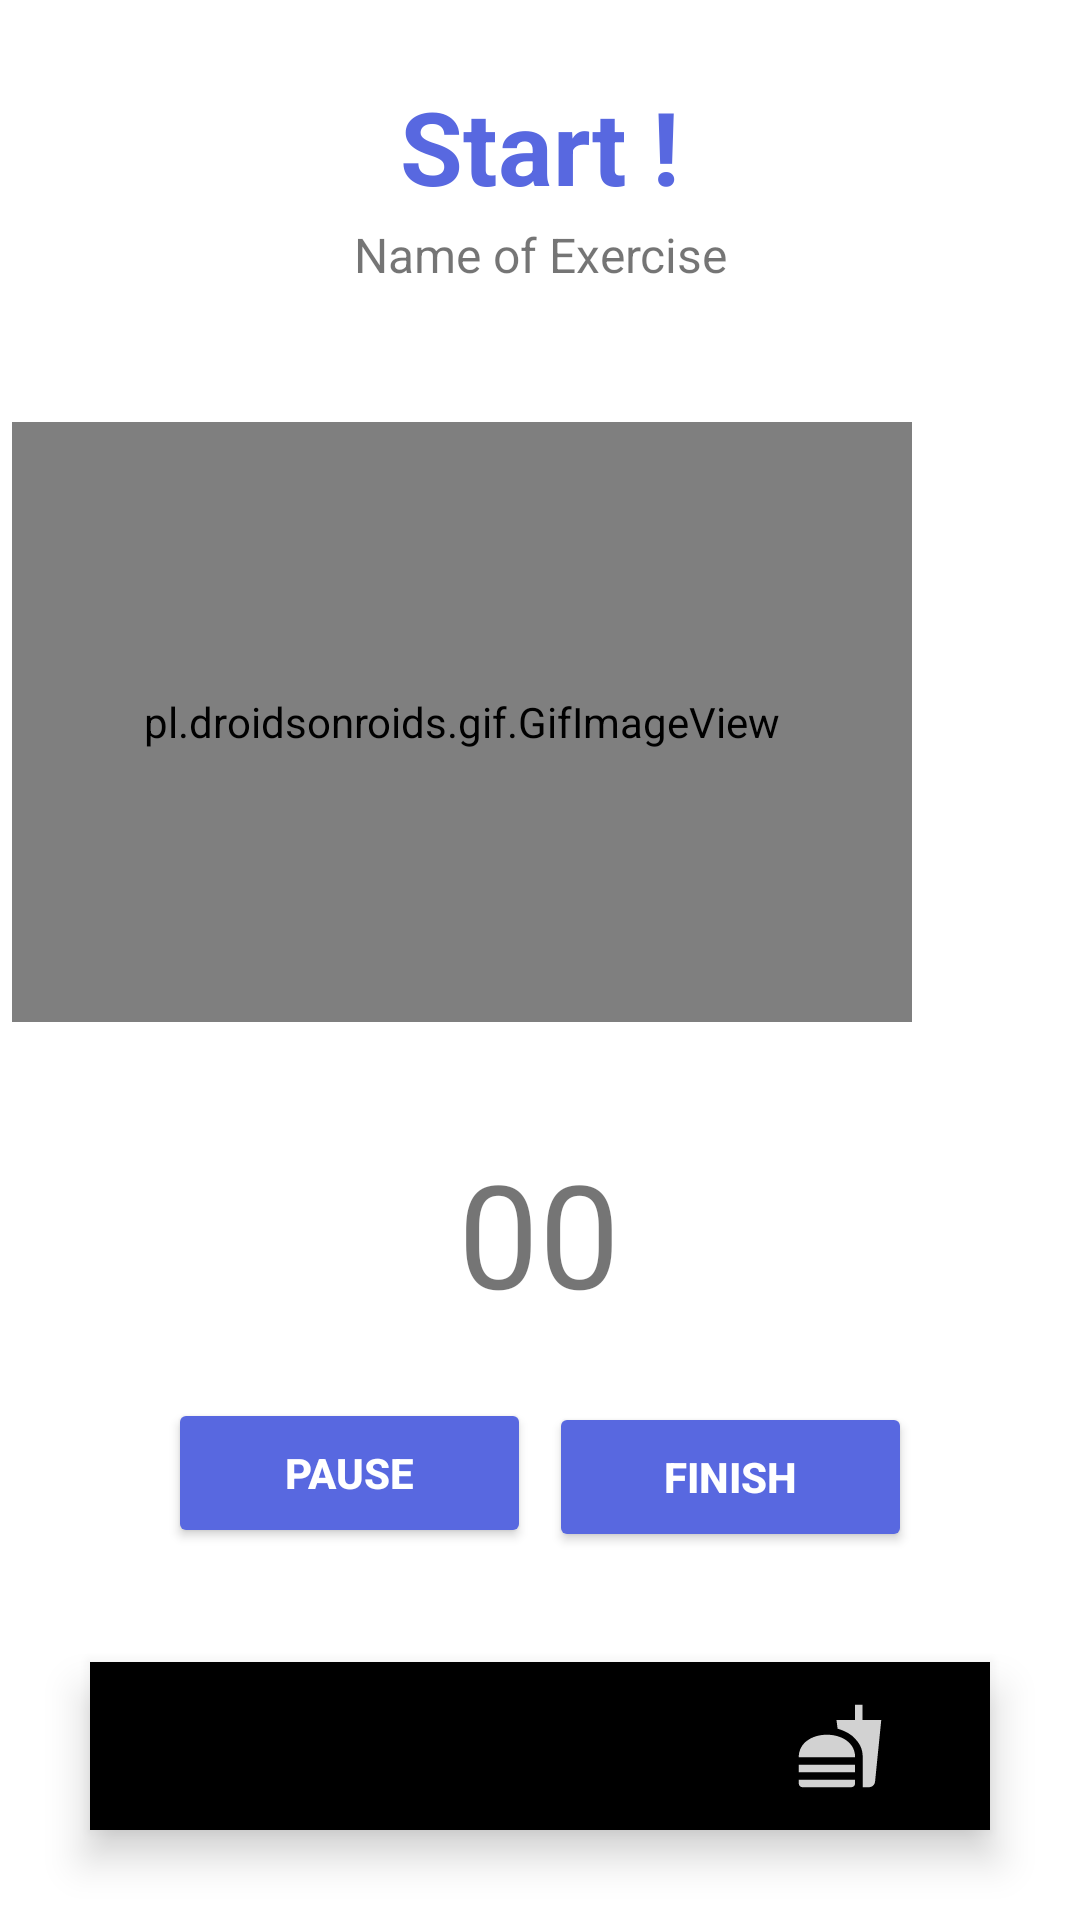

The Android layout XML behind this screen, and the referenced resources:
<!-- AndroidManifest.xml: application theme Theme.MADFit -->
<!-- res/layout/activity_daily_training.xml -->
<?xml version="1.0" encoding="utf-8"?>
<androidx.constraintlayout.widget.ConstraintLayout xmlns:android="http://schemas.android.com/apk/res/android"
    xmlns:app="http://schemas.android.com/apk/res-auto"
    xmlns:tools="http://schemas.android.com/tools"
    android:layout_width="match_parent"
    android:layout_height="match_parent"
    tools:context=".ViewExerciseTimer">

    <TextView
        android:id="@+id/StartText"
        android:layout_width="wrap_content"
        android:layout_height="wrap_content"
        android:layout_marginTop="26dp"
        android:text="Start !"
        android:textColor="#5868E0"
        android:textStyle="bold"
        android:textSize="34sp"
        app:layout_constraintEnd_toEndOf="parent"
        app:layout_constraintStart_toStartOf="parent"
        app:layout_constraintTop_toTopOf="parent"
        app:layout_constraintVertical_bias="0.0" />

    <TextView
        android:id="@+id/workoutTitle"
        android:layout_width="match_parent"
        android:layout_height="50dp"
        android:layout_marginTop="60dp"
        android:gravity="center_vertical|center_horizontal"
        android:text="Name of Exercise"
        android:textSize="16sp"
        app:layout_constraintEnd_toEndOf="parent"
        app:layout_constraintHorizontal_bias="0.0"
        app:layout_constraintStart_toStartOf="parent"
        app:layout_constraintTop_toTopOf="parent" />

    <pl.droidsonroids.gif.GifImageView
        android:id="@+id/detail_image2"
        android:layout_width="300dp"
        android:layout_height="200dp"
        android:layout_marginStart="55dp"
        android:layout_marginEnd="56dp"
        app:layout_constraintBottom_toBottomOf="parent"
        app:layout_constraintEnd_toEndOf="parent"
        app:layout_constraintHorizontal_bias="1.0"
        app:layout_constraintStart_toStartOf="parent"
        app:layout_constraintTop_toTopOf="parent"
        app:layout_constraintVertical_bias="0.32" />

    <LinearLayout
        android:id="@+id/layout_tutorial"
        android:visibility="invisible"
        android:layout_width="wrap_content"
        android:layout_height="wrap_content"
        android:layout_marginStart="205dp"
        android:layout_marginTop="225dp"
        android:layout_marginEnd="206dp"
        android:layout_marginBottom="378dp"
        android:orientation="vertical"
        app:layout_constraintBottom_toBottomOf="parent"
        app:layout_constraintEnd_toEndOf="parent"
        app:layout_constraintStart_toStartOf="parent"
        app:layout_constraintTop_toTopOf="parent">

        <TextView
            android:layout_width="wrap_content"
            android:layout_height="wrap_content"
            android:layout_gravity="center_horizontal"
            android:id="@+id/txtGetReady"
            android:text="Ready To Go!"
            android:textSize="30sp"
            android:textStyle="bold"></TextView>

        <TextView
            android:layout_width="wrap_content"
            android:layout_height="wrap_content"
            android:layout_gravity="center_horizontal"
            android:id="@+id/txtSkipTimer"
            android:text="5"
            android:textSize="30sp"
            android:textStyle="bold"></TextView>
    </LinearLayout>

    <Button
        android:id="@+id/wPauseBtn"
        android:layout_width="121dp"
        android:layout_height="50dp"
        android:layout_alignParentStart="true"
        android:layout_alignParentEnd="true"
        android:layout_marginStart="56dp"
        android:text="Pause"
        android:textColor="@color/white"
        android:textStyle="bold"
        app:backgroundTint="#5868E0"
        app:layout_constraintBottom_toBottomOf="parent"
        app:layout_constraintStart_toStartOf="parent"
        app:layout_constraintTop_toTopOf="parent"
        app:layout_constraintVertical_bias="0.79" />

    <Button
        android:id="@+id/wFinishBtn"
        android:layout_width="121dp"
        android:layout_height="50dp"
        android:layout_alignParentStart="true"
        android:layout_alignParentEnd="true"
        android:layout_marginEnd="56dp"
        android:text="Finish"
        android:textColor="@color/white"
        android:textStyle="bold"
        app:backgroundTint="#5868E0"
        app:layout_constraintBottom_toBottomOf="parent"
        app:layout_constraintEnd_toEndOf="parent"
        app:layout_constraintTop_toTopOf="parent"
        app:layout_constraintVertical_bias="0.792" />

    <com.google.android.material.bottomnavigation.BottomNavigationView
        android:id="@+id/bottom_navigation"
        android:layout_width="match_parent"
        android:layout_height="wrap_content"
        android:layout_alignParentBottom="true"
        android:layout_margin="30dp"
        android:layout_marginBottom="30dp"
        android:background="@drawable/round_corner"
        android:elevation="2dp"
        app:itemIconSize="30dp"
        app:itemIconTint="@drawable/item_selector"
        app:itemRippleColor="@android:color/transparent"
        app:labelVisibilityMode="unlabeled"
        app:layout_constraintBottom_toBottomOf="parent"
        app:layout_constraintEnd_toEndOf="parent"
        app:layout_constraintStart_toStartOf="parent"
        app:menu="@menu/menu" />

    <TextView
        android:id="@+id/timer_time"
        android:layout_width="wrap_content"
        android:layout_height="wrap_content"
        android:layout_marginStart="178dp"
        android:layout_marginTop="25dp"
        android:layout_marginEnd="179dp"
        android:layout_marginBottom="98dp"
        android:text="00"
        android:textSize="48sp"
        app:layout_constraintBottom_toTopOf="@+id/bottom_navigation"
        app:layout_constraintEnd_toEndOf="parent"
        app:layout_constraintStart_toStartOf="parent"
        app:layout_constraintTop_toBottomOf="@+id/detail_image2" />

    <ProgressBar
        android:id="@+id/progressBar"
        style="?android:attr/progressBarStyleHorizontal"
        android:indeterminate="false"
        android:progressBackgroundTint="@color/light_white"
        android:progressTint="@color/main"
        android:layout_width="match_parent"
        android:layout_height="wrap_content"
        android:layout_marginEnd="363dp"
        android:layout_marginBottom="44dp"
        app:layout_constraintBottom_toTopOf="@+id/workoutTitle"
        app:layout_constraintEnd_toEndOf="parent"
        app:layout_constraintStart_toStartOf="parent"
        app:layout_constraintTop_toTopOf="parent" />
</androidx.constraintlayout.widget.ConstraintLayout>
<!-- resources referenced by this layout -->
<resources>
  <color name="light_white">#D2D2D2</color>
  <color name="main">#5868E0</color>
  <color name="white">#FFFFFFFF</color>
  <!-- drawable item_selector (drawable) -->
  <?xml version="1.0" encoding="utf-8"?>
  <selector xmlns:android="http://schemas.android.com/apk/res/android">
  
  
      <item android:state_pressed="true" android:color="@color/black"/>
      <item android:state_checked="true" android:color="@color/black"/>
      <item android:color="@color/light_white"/>
  
  </selector>
  <style name="Theme.MADFit" parent="Theme.MaterialComponents.DayNight.DarkActionBar">
          
          <item name="colorPrimary">@color/purple_500</item>
          <item name="colorPrimaryVariant">@color/purple_700</item>
          <item name="colorOnPrimary">@color/white</item>
          
          <item name="colorSecondary">@color/teal_200</item>
          <item name="colorSecondaryVariant">@color/teal_700</item>
          <item name="colorOnSecondary">@color/black</item>
          
          <item name="android:statusBarColor" tools:targetApi="l">?attr/colorPrimaryVariant</item>
          
      </style>
  <color name="black">#FF000000</color>
  <color name="purple_500">#FF6200EE</color>
  <color name="purple_700">#FF3700B3</color>
  <color name="teal_200">#FF03DAC5</color>
  <color name="teal_700">#FF018786</color>
</resources>
